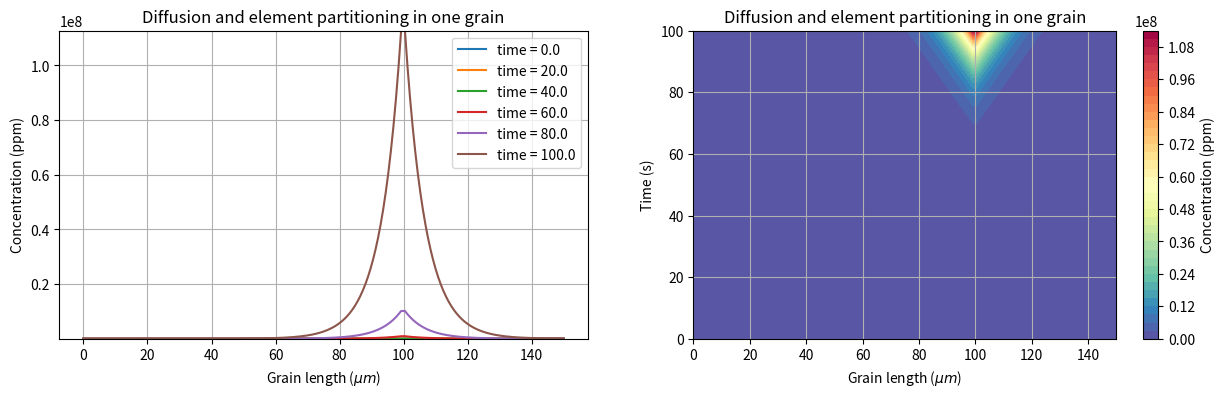

Write Python code to recreate this figure.
# Importing required libraries
import time

import matplotlib.pyplot as plt
import numpy as np

T1 = time.time()

def diff_matrix_isolated_boundary_G2(N1, N, alpha_1, alpha_2):
    # Initialize matrices A and B with zeros
    A = [[0] * N for _ in range(N)]
    B = [[0] * N for _ in range(N)]

    # Fill diagonal and off-diagonal values for matrices A and B
    for i in range(N1):
        A[i][i] = 2 + 2 * alpha_1  # Diagonal element of A
        B[i][i] = 2 - 2 * alpha_1  # Diagonal element of B

        # Connect to the left neighbor (if not on the left edge)
        if i > 0:
            A[i][i - 1] = -alpha_1
            B[i][i - 1] = alpha_1

        # Connect to the right neighbor (if not on the right edge)
        if i < N1 - 1:
            A[i][i + 1] = -alpha_1
            B[i][i + 1] = alpha_1
    
    # Fill diagonal and off-diagonal values for matrices A and B
    for i in range(N1, N):
        A[i][i] = 2 + 2 * alpha_2  # Diagonal element of A
        B[i][i] = 2 - 2 * alpha_2  # Diagonal element of B

        # Connect to the left neighbor (if not on the left edge)
        if i > N1:
            A[i][i - 1] = -alpha_2
            B[i][i - 1] = alpha_2

        # Connect to the right neighbor (if not on the right edge)
        if i < N - 1:
            A[i][i + 1] = -alpha_2
            B[i][i + 1] = alpha_2

    A[N1-1][N1-1] = (2+2*alpha_1+alpha_1/Diff_2*(Diff_1+Diff_2))
    B[N1-1][N1-1] = (2-2*alpha_1+alpha_1/Diff_2*(Diff_1+Diff_2))
    A[N1-1][N1-2] = -(alpha_1 + Diff_1/Diff_2)
    B[N1-1][N1-2] = (alpha_1 + Diff_1/Diff_2)
    A[N1-2][N1-1] = -(alpha_1 + Diff_1/Diff_2)
    B[N1-2][N1-1] = (alpha_1 + Diff_1/Diff_2)

    A[N1][N1] = (2+2*alpha_2+alpha_2/Diff_1*(Diff_1+Diff_2))
    B[N1][N1] = (2-2*alpha_2+alpha_2/Diff_1*(Diff_1+Diff_2))
    A[N1][N1+1] = -(alpha_2 + Diff_2/Diff_1)
    B[N1][N1+1] = (alpha_2 + Diff_2/Diff_1)
    A[N1+1][N1] = -(alpha_2 + Diff_2/Diff_1)
    B[N1+1][N1] = (alpha_2 + Diff_2/Diff_1)

    A[N1][N1-1] = -alpha_1
    B[N1][N1-1] = alpha_1
    A[N1-1][N1] = -alpha_2
    B[N1-1][N1] = alpha_2

    # Boundary conditions
    A[0][0] = 2 + alpha_1
    B[0][0] = 2 - alpha_1
    A[-1][-1] = 2 + alpha_2
    B[-1][-1] = 2 - alpha_2

    return A, B


def crank_nicolson_diffusion(L_grain1, L_grain2, t_max, dl, dt, Diff_1, Diff_2, init_cond_1, init_cond_2, source_term, boundary):

    alpha_1 = Diff_1 * dt / (dl**2)
    alpha_2 = Diff_2 * dt / (dl**2)

    # Spatial grid
    N1 = int(L_grain1/dl)
    N2 = int(L_grain2/dl)
    N = N1 + N2
    x = [i*dl for i in range(N+1)]
    t = [j*dt for j in range(int(t_max/dt)+1)]

    # Initialize temperature array
    Temp = np.zeros((len(x), len(t)))

    # Initial condition
    for i in range(N1):
        Temp[i][0] = init_cond_1(x[i], L_grain1, L_grain2)
    for i in range(N1, len(x)):
        Temp[i][0] = init_cond_2(x[i], L_grain1, L_grain2)

    # Get the matrices for solving the matrix using crank-nicolson method
    A, B = boundary(N1, len(x), alpha_1, alpha_2)

    A = np.array(A)
    B = np.array(B)

    for j in range(1, len(t)):
        source_vector = np.array([source_term(xi, t[j]) for xi in x])
        Temp[:, j] = np.linalg.solve(A, np.dot(B, Temp[:, j - 1]) + dt * source_vector)

    return Temp, np.array(x), np.array(t)


def plot_diff(time_grid, spatial_grid, solution):

    # Create 2D plots
    plt.figure(figsize=(15, 4))
    plt.subplot(1, 2, 1)
    for i in (range(0, len(time_grid), int(len(time_grid)/5))):
        plt.plot(spatial_grid, solution[:, i], label=f'time = {time_grid[i]:.1f}')
    plt.xlabel(r'Grain length ($\mu m$)')
    plt.ylabel(r'Concentration (ppm)')
    plt.title('Diffusion and element partitioning in one grain')
    plt.ylim(np.min(solution)-10, np.max(solution)+10)
    plt.grid()
    plt.legend()

    # Create imshow plot
    plt.subplot(1, 2, 2)
    plt.contourf(*np.meshgrid(spatial_grid, time_grid), solution.T, 40, cmap='Spectral_r')
    plt.colorbar(label=r'Concentration (ppm)')
    plt.title('Diffusion and element partitioning in one grain')
    plt.xlabel('Grain length ($\mu m$)')
    plt.ylabel('Time (s)')
    plt.grid()

def init_cond_grain_1(x, L_grain1, L_grain2):
    # return 1000*np.exp(-0.001*(x-L_grain1/2)**2)
    return -0.2 * (x - L_grain1/2)**2 + 1000

def init_cond_grain_2(x, L_grain1, L_grain2):
    # return 500*np.exp(-0.001*(x-(L_grain1 + L_grain2/2))**2)
    return -0.5 * (x - (L_grain1 + L_grain2/2))**2 + 700

def source_term(x, t):
    return 0 # 10 * np.sin(np.pi * x) * np.exp(-0.1 * t)

# Constants and parameters
t_max = 100     # total simulation time
Diff_1 = 5    # diffusivity grain 1
Diff_2 = 5    # diffusivity grain 2
L_grain1 = 100     # length of the grain 1
L_grain2 = 50     # length of the grain 2
dt = 0.5       # time step
dl = 0.4       # spatial step

z_max = L_grain1 + L_grain2

BB = diff_matrix_isolated_boundary_G2(4, 8, 1, 0.5)[0]
for i in range(len(BB)):
    for j in range(len(BB[1])):
        print(round(BB[i][j],4), end='\t\t') 
    print('\n')

solution, spatial_grid, time_grid = crank_nicolson_diffusion(L_grain1, L_grain2, t_max, dl, dt, Diff_1, Diff_2, init_cond_grain_1, init_cond_grain_2, source_term, diff_matrix_isolated_boundary_G2)

# Plot the diffusion equation solution
plot_diff(time_grid, spatial_grid, solution)

T2 = time.time()
print(f"Elapsed time: {T2 - T1} s")
plt.show()
